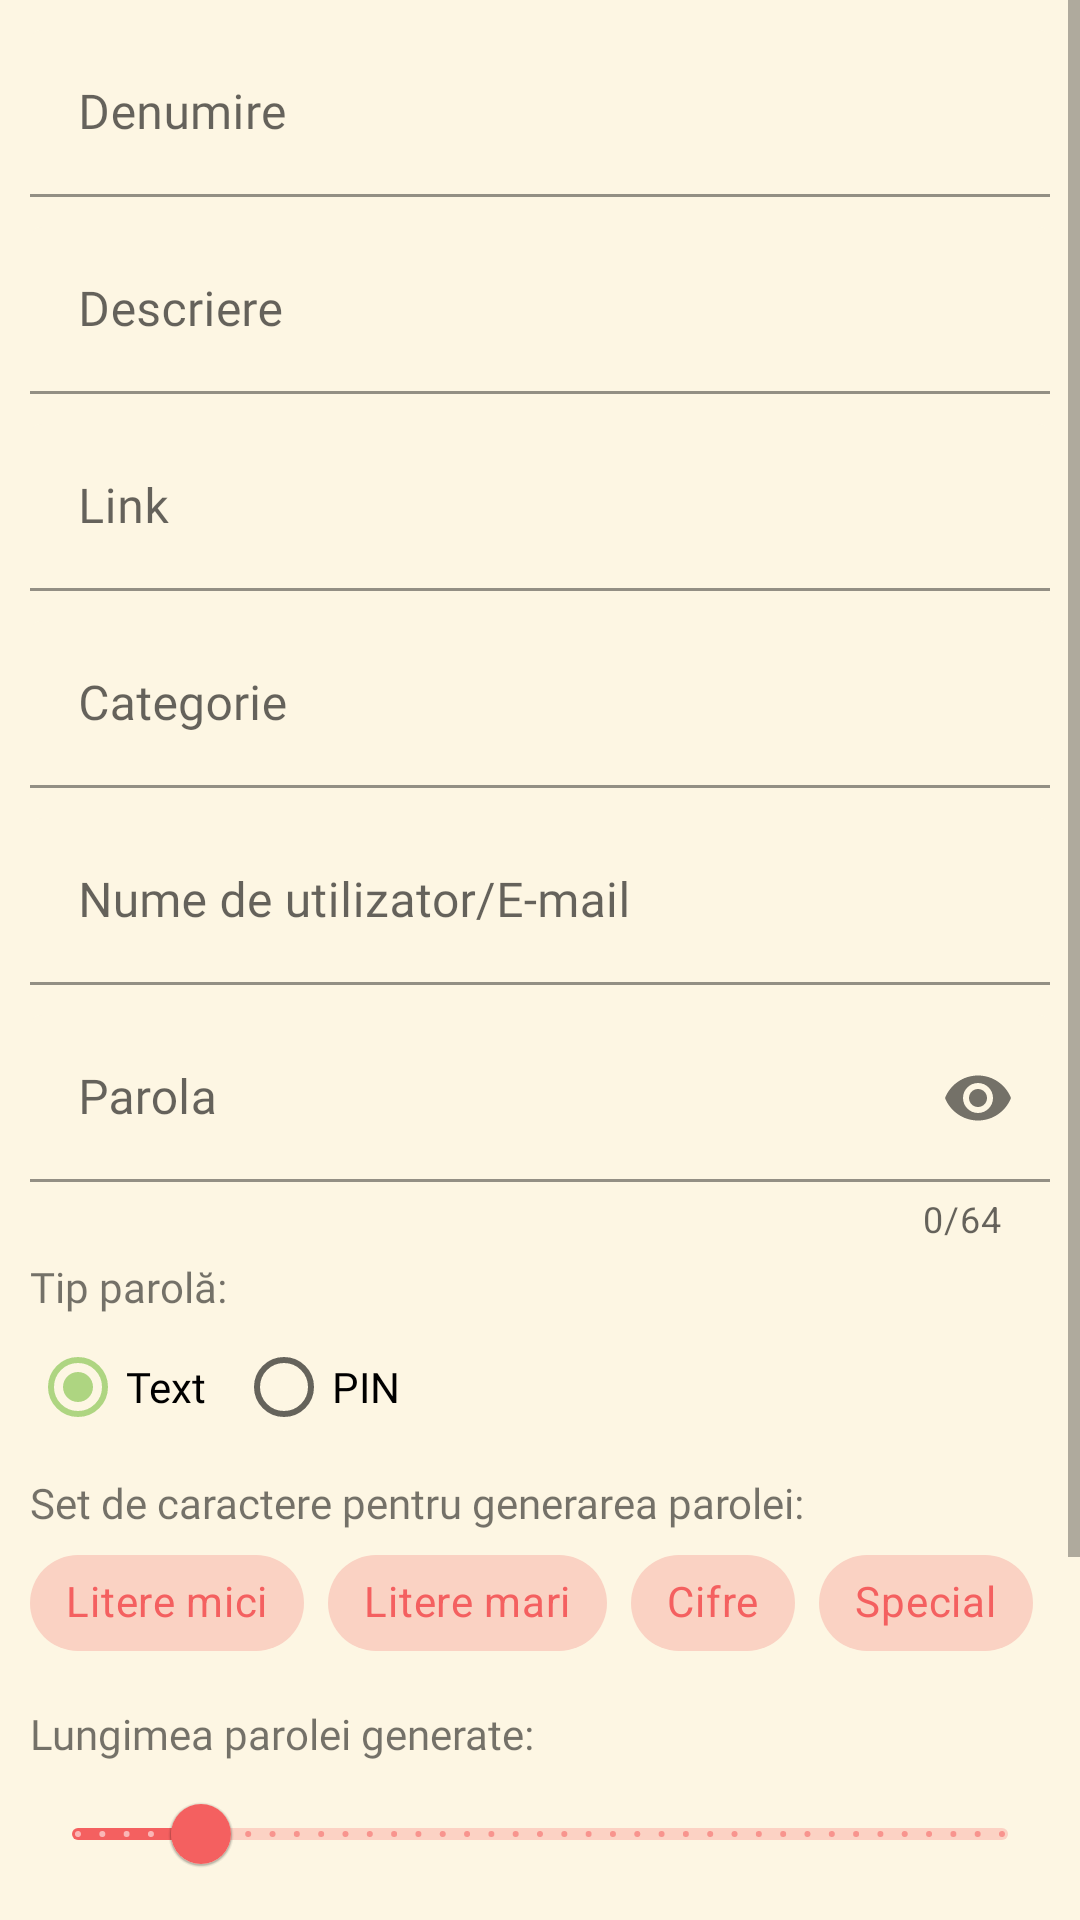

Here is an Android app screen rendered from its layout file. Give the layout XML and the strings, colors and styles it references.
<!-- AndroidManifest.xml: application theme Theme.PassManager -->
<!-- res/layout/activity_create_or_update_entry.xml -->
<?xml version="1.0" encoding="utf-8"?>
<ScrollView xmlns:android="http://schemas.android.com/apk/res/android"
    xmlns:app="http://schemas.android.com/apk/res-auto"
    xmlns:tools="http://schemas.android.com/tools"
    android:layout_width="match_parent"
    android:layout_height="wrap_content"
    android:fillViewport="true" >

    <LinearLayout
        android:layout_width="match_parent"
        android:layout_height="wrap_content"
        android:orientation="vertical"
        android:padding="10dp"
        tools:context=".CreateOrUpdateEntryActivity">

        <com.google.android.material.textfield.TextInputLayout
            android:id="@+id/entryNameLayout"
            android:layout_width="match_parent"
            android:layout_height="wrap_content"
            app:helperTextTextColor="@android:color/holo_red_dark"
            app:boxBackgroundColor="?android:colorBackground" >
            <com.google.android.material.textfield.TextInputEditText
                android:id="@+id/entryNameEditText"
                android:layout_width="match_parent"
                android:layout_height="wrap_content"
                android:ems="10"
                android:hint="@string/entry_name_prompt"
                android:maxLength="@integer/entry_name_max_length"
                android:inputType="textPersonName" />
        </com.google.android.material.textfield.TextInputLayout>


        <com.google.android.material.textfield.TextInputLayout
            android:layout_width="match_parent"
            android:layout_height="wrap_content"
            app:boxBackgroundColor="?android:colorBackground">
            <com.google.android.material.textfield.TextInputEditText
                android:id="@+id/entryDescriptionEditText"
                android:layout_width="match_parent"
                android:layout_height="wrap_content"
                android:layout_marginTop="10dp"
                android:ems="10"
                android:hint="@string/description_prompt"
                android:maxLength="@integer/entry_description_max_length"
                android:inputType="textMultiLine" />
        </com.google.android.material.textfield.TextInputLayout>


        <com.google.android.material.textfield.TextInputLayout
            android:layout_width="match_parent"
            android:layout_height="wrap_content"
            app:boxBackgroundColor="?android:colorBackground">
            <com.google.android.material.textfield.TextInputEditText
                android:id="@+id/linkEditText"
                android:layout_width="match_parent"
                android:layout_height="wrap_content"
                android:layout_marginTop="10dp"
                android:ems="10"
                android:hint="@string/link_prompt"
                android:maxLength="@integer/entry_link_max_length"
                android:inputType="textUri" />
        </com.google.android.material.textfield.TextInputLayout>

        <com.google.android.material.textfield.TextInputLayout
            android:layout_width="match_parent"
            android:layout_height="wrap_content"
            app:boxBackgroundColor="?android:colorBackground">
            <com.google.android.material.textfield.TextInputEditText
                android:id="@+id/spinnerEditText"
                android:layout_width="match_parent"
                android:layout_height="wrap_content"
                android:hint="@string/category"
                android:layout_marginTop="10dp"
                android:ems="10"
                android:drawableEnd="@drawable/ic_baseline_arrow_down_24"
                android:focusable="false"
                android:inputType="none" />
        </com.google.android.material.textfield.TextInputLayout>

        <Spinner
            android:id="@+id/categoriesSpinner"
            android:layout_width="0dp"
            android:layout_height="0dp"
            android:spinnerMode="dialog"
            android:layout_marginTop="10dp"/>

        <com.google.android.material.textfield.TextInputLayout
            android:layout_width="match_parent"
            android:layout_height="wrap_content"
            app:boxBackgroundColor="?android:colorBackground">
            <com.google.android.material.textfield.TextInputEditText
                android:id="@+id/usernameEditText"
                android:layout_width="match_parent"
                android:layout_height="wrap_content"
                android:layout_marginTop="0dp"
                android:ems="10"
                android:hint="@string/username_prompt"
                android:maxLength="@integer/username_max_length"
                android:inputType="textPersonName" />
        </com.google.android.material.textfield.TextInputLayout>

        <com.google.android.material.textfield.TextInputLayout
            android:id="@+id/entryPassTextLayout"
            android:layout_width="match_parent"
            android:layout_height="wrap_content"
            android:layout_marginTop="10dp"
            android:ems="10"
            android:hint="@string/password_prompt"
            app:helperTextEnabled="false"
            app:helperTextTextColor="@android:color/holo_red_dark"
            app:counterEnabled="true"
            app:counterMaxLength="@integer/password_max_length"
            app:passwordToggleEnabled="true"
            app:boxBackgroundColor="?android:colorBackground">

            <com.google.android.material.textfield.TextInputEditText
                android:id="@+id/entryPassEditText"
                android:layout_width="match_parent"
                android:layout_height="match_parent"
                android:maxLength="@integer/password_max_length"
                android:inputType="textPassword" />
        </com.google.android.material.textfield.TextInputLayout>

        <TextView
            android:id="@+id/textView4"
            android:layout_width="wrap_content"
            android:layout_height="wrap_content"
            android:layout_marginTop="5dp"
            android:fontFamily="More Fonts..."
            android:text="@string/password_type" />

        <RadioGroup
            android:layout_width="wrap_content"
            android:layout_height="wrap_content"
            android:orientation="horizontal">

            <RadioButton
                android:id="@+id/textRadioButton"
                android:layout_width="match_parent"
                android:layout_height="wrap_content"
                android:checked="true"
                android:text="@string/text_password" />

            <RadioButton
                android:id="@+id/pinRadioButton"
                android:layout_width="match_parent"
                android:layout_height="wrap_content"
                android:layout_marginStart="10dp"
                android:text="@string/pin_password" />
        </RadioGroup>

        <TextView
            android:id="@+id/textView5"
            android:layout_width="wrap_content"
            android:layout_height="wrap_content"
            android:layout_marginTop="5dp"
            android:text="@string/pass_gen_character_sets" />

        <com.google.android.material.chip.ChipGroup
            android:id="@+id/chipGroup"
            android:layout_width="wrap_content"
            android:layout_height="wrap_content" >

            <com.google.android.material.chip.Chip
                android:id="@+id/lowerAlphaChip"
                android:layout_width="wrap_content"
                android:layout_height="wrap_content"
                style="@style/Widget.MaterialComponents.Chip.Choice"
                android:checked="true"
                android:text="@string/lower_alpha"/>

            <com.google.android.material.chip.Chip
                android:id="@+id/upperAlphaChip"
                android:layout_width="wrap_content"
                android:layout_height="wrap_content"
                style="@style/Widget.MaterialComponents.Chip.Choice"
                android:checked="true"
                android:text="@string/upper_alpha"/>

            <com.google.android.material.chip.Chip
                android:id="@+id/numericChip"
                android:layout_width="wrap_content"
                android:layout_height="wrap_content"
                style="@style/Widget.MaterialComponents.Chip.Choice"
                android:checked="true"
                android:text="@string/digits"/>

            <com.google.android.material.chip.Chip
                android:id="@+id/specialChip"
                android:layout_width="wrap_content"
                android:layout_height="wrap_content"
                style="@style/Widget.MaterialComponents.Chip.Choice"
                android:checked="true"
                android:text="@string/special_characters"/>
        </com.google.android.material.chip.ChipGroup>


        <TextView
            android:id="@+id/passGenLengthTextView"
            android:layout_width="wrap_content"
            android:layout_height="wrap_content"
            android:layout_marginTop="10dp"
            android:text="@string/pass_gen_length" />

        <com.google.android.material.slider.Slider
            android:id="@+id/passLengthSlider"
            android:layout_width="wrap_content"
            android:layout_height="wrap_content"
            android:contentDescription="@string/pass_gen_length_slider"
            android:stepSize="1.0"
            android:value="@integer/text_password_default_length"
            android:valueFrom="@integer/password_min_length"
            android:valueTo="@integer/password_max_length" />

        <Button
            android:id="@+id/generatePassBtn"
            android:layout_width="wrap_content"
            android:layout_height="wrap_content"
            android:text="@string/generate_password" />

        <Button
            android:id="@+id/checkBreachBtn"
            android:layout_width="wrap_content"
            android:layout_height="wrap_content"
            android:text="@string/verify_password_data_breach" />

        <Button
            android:id="@+id/saveEntryBtn"
            android:layout_width="wrap_content"
            android:layout_height="wrap_content"
            android:text="@string/save_entry" />
    </LinearLayout>
</ScrollView>
<!-- resources referenced by this layout -->
<resources>
  <integer name="entry_description_max_length">4096</integer>
  <integer name="entry_link_max_length">2048</integer>
  <integer name="entry_name_max_length">128</integer>
  <integer name="password_max_length">64</integer>
  <integer name="password_min_length">4</integer>
  <integer name="text_password_default_length">12</integer>
  <integer name="username_max_length">512</integer>
  <string name="category">Categorie</string>
  <string name="description_prompt">Descriere</string>
  <string name="digits">Cifre</string>
  <string name="entry_name_prompt">Denumire</string>
  <string name="generate_password">Generează parolă</string>
  <string name="link_prompt">Link</string>
  <string name="lower_alpha">Litere mici</string>
  <string name="pass_gen_character_sets">Set de caractere pentru generarea parolei: </string>
  <string name="pass_gen_length">Lungimea parolei generate:</string>
  <string name="pass_gen_length_slider">Slider lungime parolă generată</string>
  <string name="password_prompt">Parola</string>
  <string name="password_type">Tip parolă:</string>
  <string name="pin_password">PIN</string>
  <string name="save_entry">Salvează</string>
  <string name="special_characters">Special</string>
  <string name="text_password">Text</string>
  <string name="upper_alpha">Litere mari</string>
  <string name="username_prompt">Nume de utilizator/E-mail</string>
  <string name="verify_password_data_breach">Verifică parola</string>
  <style name="Theme.PassManager" parent="Theme.MaterialComponents.DayNight.DarkActionBar">
          <item name="fontFamily">@font/ubuntu</item>
          <item name="colorPrimary">@color/primaryColor</item>
          <item name="colorPrimaryVariant">@color/primaryColor</item>
          <item name="colorSecondary">@color/secondaryColor</item>
          <item name="colorSecondaryVariant">@color/secondaryLightColor</item>
          <item name="android:colorBackground">@color/backgroundLightColor</item>
          <item name="colorSurface">@color/surfaceLightColor</item>
          <item name="colorError">@color/red_600</item>
          <item name="colorOnPrimary">@color/white</item>
          <item name="colorOnSecondary">@color/secondaryTextColor</item>
          <item name="colorOnBackground">@color/primaryTextColor</item>
          <item name="colorOnSurface">@color/primaryTextColor</item>
          <item name="colorOnError">@color/primaryTextColor</item>
          <item name="android:statusBarColor" tools:targetApi="l">?attr/colorPrimaryVariant</item>
      </style>
  <color name="primaryColor">#f46060</color>
  <color name="secondaryColor">#aed581</color>
  <color name="secondaryLightColor">#e1ffb1</color>
  <color name="backgroundLightColor">#fdf6e3</color>
  <color name="surfaceLightColor">#fdf6e3</color>
  <color name="red_600">#b00020</color>
  <color name="white">#FFFFFFFF</color>
  <color name="secondaryTextColor">#000000</color>
  <color name="primaryTextColor">#000000</color>
</resources>
